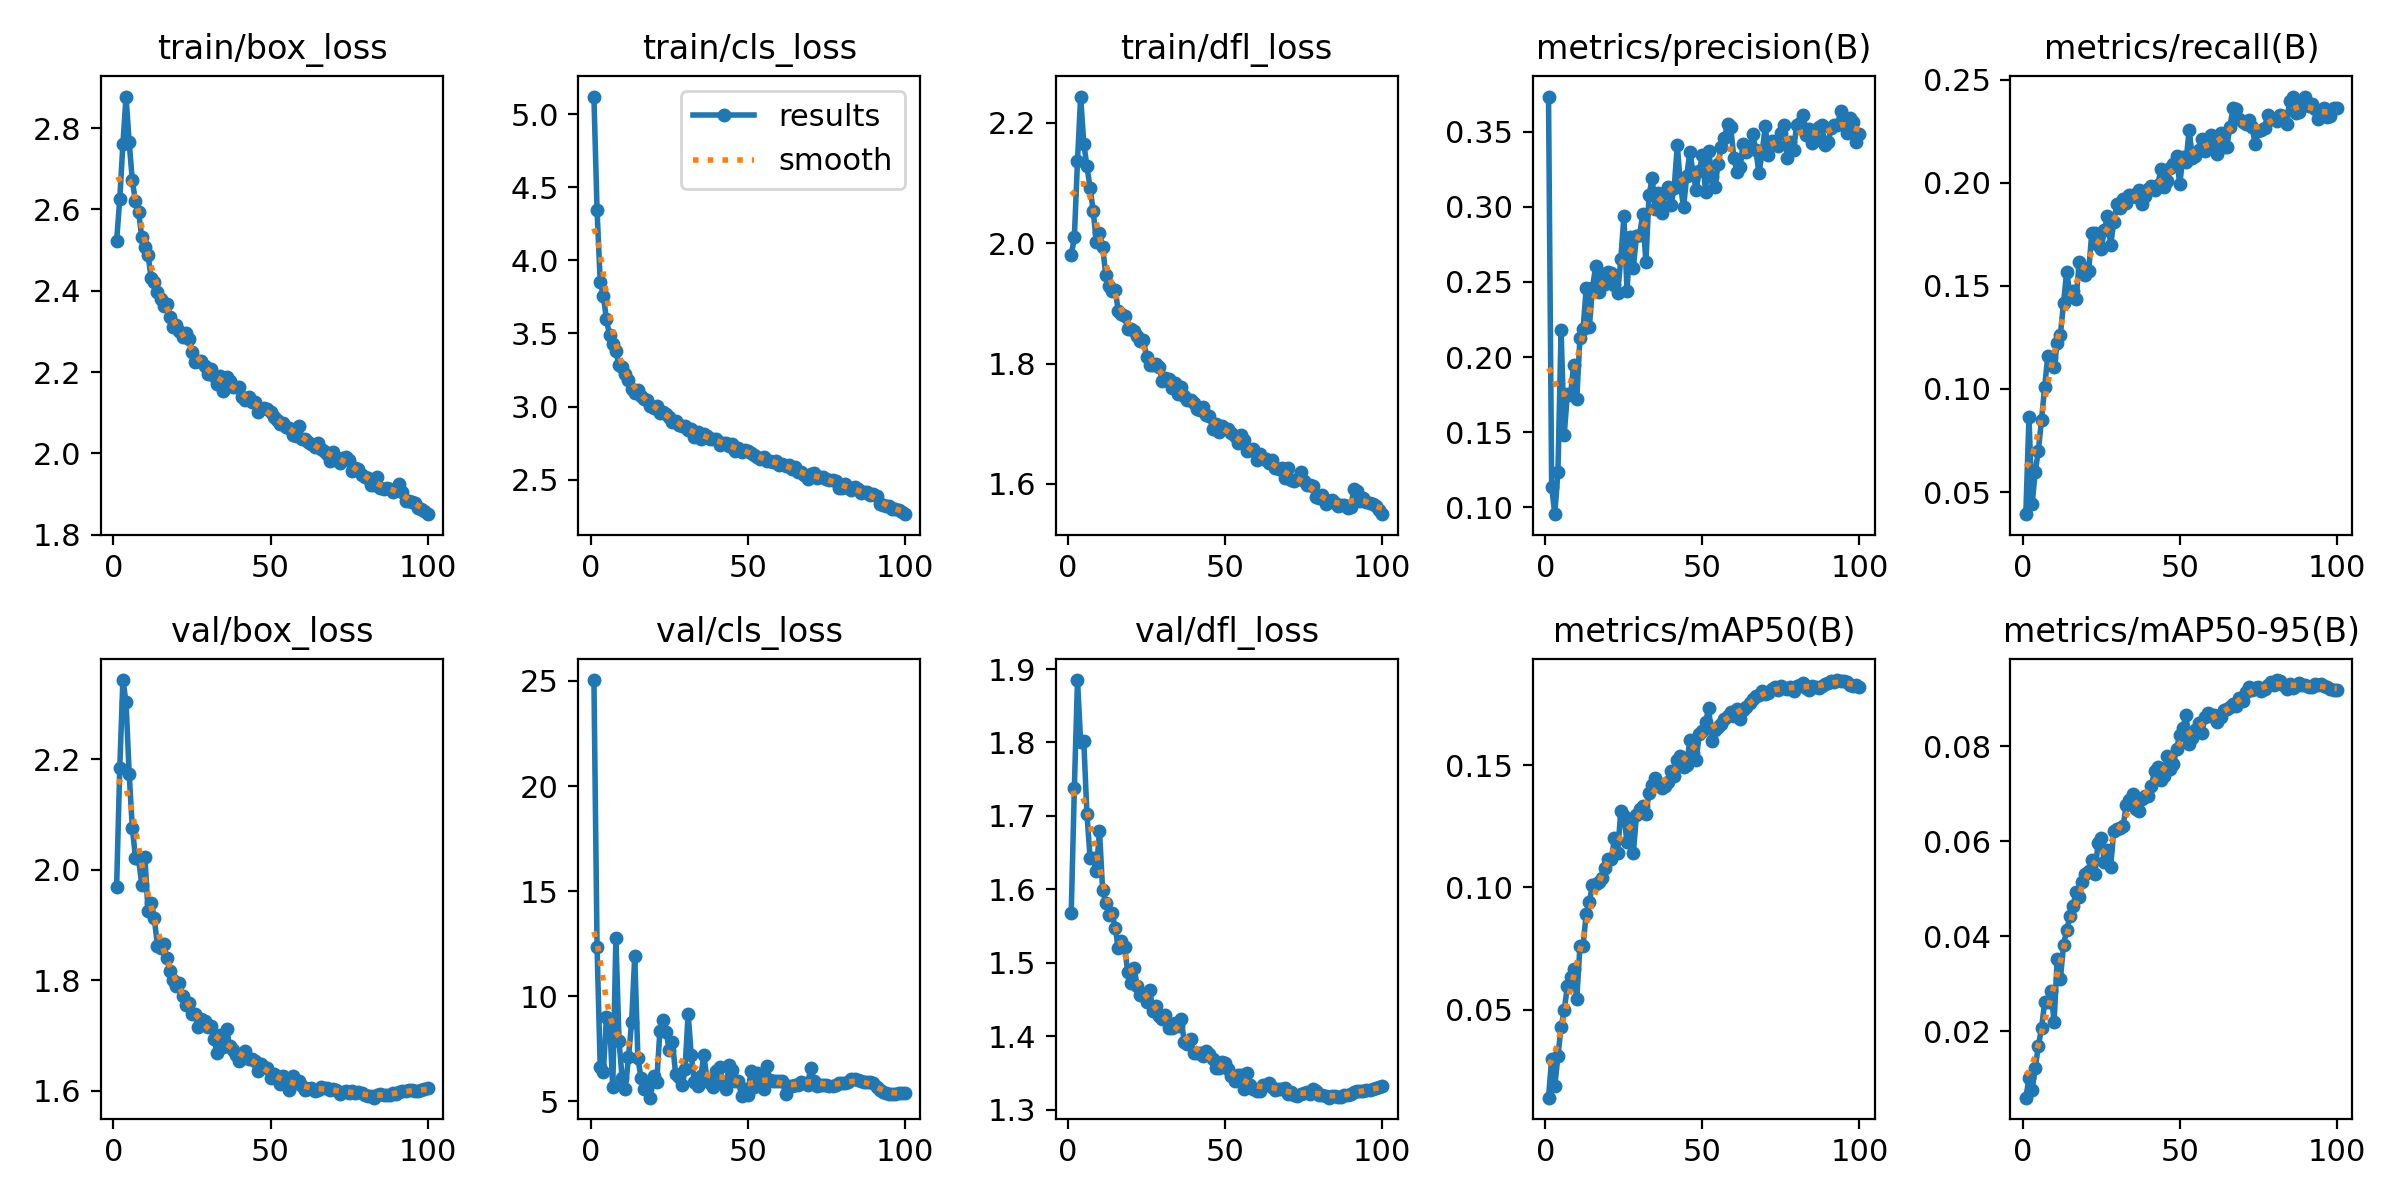

Source data for this figure (header and first rows):
epoch, time, train/box_loss, train/cls_loss, train/dfl_loss, metrics/precision(B), metrics/recall(B), metrics/mAP50(B), metrics/mAP50-95(B), val/box_loss, val/cls_loss, val/dfl_loss, lr/pg0, lr/pg1, lr/pg2
1, 57.21, 2.522, 5.119, 1.98, 0.3735, 0.03928, 0.01402, 0.00597, 1.969, 25.04, 1.568, 0.003327, 0.003327, 0.003327
2, 104.7, 2.625, 4.341, 2.01, 0.1133, 0.08629, 0.02991, 0.01002, 2.185, 12.34, 1.738, 0.006594, 0.006594, 0.006594
3, 150.7, 2.761, 3.855, 2.137, 0.09531, 0.04417, 0.01898, 0.00769, 2.344, 6.64, 1.885, 0.009795, 0.009795, 0.009795
4, 196.1, 2.878, 3.756, 2.244, 0.1235, 0.05979, 0.03106, 0.01217, 2.304, 6.383, 1.801, 0.009703, 0.009703, 0.009703
5, 241.7, 2.765, 3.595, 2.166, 0.218, 0.07015, 0.04289, 0.01696, 2.174, 9.024, 1.802, 0.009604, 0.009604, 0.009604
6, 287.2, 2.671, 3.487, 2.128, 0.1481, 0.08509, 0.04971, 0.02059, 2.076, 8.786, 1.703, 0.009505, 0.009505, 0.009505
7, 332.9, 2.62, 3.43, 2.093, 0.1756, 0.101, 0.05952, 0.02606, 2.022, 5.665, 1.643, 0.009406, 0.009406, 0.009406
8, 378.3, 2.594, 3.381, 2.053, 0.1744, 0.1162, 0.06346, 0.0261, 2.02, 12.77, 1.642, 0.009307, 0.009307, 0.009307
9, 423.6, 2.532, 3.281, 2.002, 0.1949, 0.1149, 0.06662, 0.02846, 1.973, 7.846, 1.625, 0.009208, 0.009208, 0.009208
10, 469.5, 2.507, 3.27, 2.017, 0.1723, 0.1105, 0.0542, 0.02194, 2.024, 6.092, 1.68, 0.009109, 0.009109, 0.009109
11, 514.6, 2.488, 3.223, 1.994, 0.2125, 0.1221, 0.07594, 0.03522, 1.926, 5.589, 1.599, 0.00901, 0.00901, 0.00901
12, 560.4, 2.431, 3.18, 1.948, 0.2185, 0.1264, 0.07617, 0.0309, 1.94, 7.089, 1.581, 0.008911, 0.008911, 0.008911
13, 605.8, 2.422, 3.123, 1.93, 0.2457, 0.1415, 0.0892, 0.03817, 1.913, 8.761, 1.565, 0.008812, 0.008812, 0.008812
14, 651, 2.397, 3.095, 1.92, 0.2199, 0.1569, 0.09406, 0.04125, 1.861, 11.92, 1.567, 0.008713, 0.008713, 0.008713
15, 696.6, 2.381, 3.115, 1.922, 0.2462, 0.1463, 0.1011, 0.04416, 1.858, 7.055, 1.548, 0.008614, 0.008614, 0.008614
16, 741.8, 2.364, 3.069, 1.887, 0.2604, 0.1475, 0.1012, 0.04638, 1.866, 6.12, 1.52, 0.008515, 0.008515, 0.008515
17, 787.4, 2.368, 3.054, 1.883, 0.2433, 0.1436, 0.1022, 0.04935, 1.84, 5.561, 1.529, 0.008416, 0.008416, 0.008416
18, 832.8, 2.336, 3.044, 1.879, 0.255, 0.1615, 0.1037, 0.04832, 1.817, 5.848, 1.522, 0.008317, 0.008317, 0.008317
19, 878, 2.312, 3.005, 1.858, 0.2487, 0.159, 0.108, 0.05141, 1.8, 5.172, 1.487, 0.008218, 0.008218, 0.008218
20, 923.6, 2.315, 2.991, 1.858, 0.2566, 0.1551, 0.1115, 0.0532, 1.789, 6.184, 1.473, 0.008119, 0.008119, 0.008119
21, 969.3, 2.301, 3.003, 1.854, 0.2559, 0.157, 0.1116, 0.05369, 1.795, 5.895, 1.493, 0.00802, 0.00802, 0.00802
22, 1015, 2.286, 2.953, 1.846, 0.2481, 0.1757, 0.12, 0.056, 1.772, 8.36, 1.468, 0.007921, 0.007921, 0.007921
23, 1060, 2.295, 2.96, 1.837, 0.2423, 0.1758, 0.1141, 0.0531, 1.755, 8.874, 1.456, 0.007822, 0.007822, 0.007822
24, 1105, 2.281, 2.952, 1.84, 0.265, 0.1701, 0.1311, 0.05962, 1.759, 8.302, 1.458, 0.007723, 0.007723, 0.007723
25, 1151, 2.25, 2.925, 1.811, 0.2936, 0.1681, 0.1291, 0.06066, 1.739, 7.425, 1.447, 0.007624, 0.007624, 0.007624
26, 1196, 2.225, 2.895, 1.798, 0.244, 0.1771, 0.1184, 0.05573, 1.739, 7.844, 1.463, 0.007525, 0.007525, 0.007525
27, 1242, 2.228, 2.901, 1.797, 0.2797, 0.1838, 0.1252, 0.05808, 1.716, 6.312, 1.435, 0.007426, 0.007426, 0.007426
28, 1287, 2.228, 2.877, 1.8, 0.2594, 0.1697, 0.1141, 0.05457, 1.73, 6.142, 1.441, 0.007327, 0.007327, 0.007327
29, 1333, 2.215, 2.866, 1.794, 0.2806, 0.1811, 0.1294, 0.06222, 1.726, 5.763, 1.427, 0.007228, 0.007228, 0.007228
30, 1379, 2.194, 2.865, 1.771, 0.2814, 0.1898, 0.1321, 0.0627, 1.716, 6.558, 1.424, 0.007129, 0.007129, 0.007129
31, 1424, 2.207, 2.837, 1.776, 0.295, 0.1877, 0.1332, 0.06274, 1.717, 9.147, 1.429, 0.00703, 0.00703, 0.00703
32, 1470, 2.191, 2.848, 1.774, 0.263, 0.192, 0.1301, 0.06331, 1.693, 7.192, 1.411, 0.006931, 0.006931, 0.006931
33, 1516, 2.171, 2.793, 1.759, 0.3079, 0.1903, 0.1386, 0.06774, 1.668, 5.905, 1.411, 0.006832, 0.006832, 0.006832
34, 1561, 2.189, 2.823, 1.768, 0.319, 0.1941, 0.1418, 0.06866, 1.701, 5.714, 1.419, 0.006733, 0.006733, 0.006733
35, 1607, 2.154, 2.781, 1.75, 0.2988, 0.194, 0.1445, 0.06989, 1.679, 6.18, 1.414, 0.006634, 0.006634, 0.006634
36, 1652, 2.187, 2.812, 1.761, 0.3094, 0.1929, 0.1427, 0.06683, 1.712, 7.182, 1.423, 0.006535, 0.006535, 0.006535
37, 1697, 2.178, 2.797, 1.747, 0.2958, 0.1967, 0.1407, 0.06644, 1.681, 6.043, 1.392, 0.006436, 0.006436, 0.006436
38, 1743, 2.162, 2.78, 1.74, 0.309, 0.1898, 0.1416, 0.06899, 1.674, 5.873, 1.389, 0.006337, 0.006337, 0.006337
39, 1788, 2.163, 2.78, 1.74, 0.3133, 0.1934, 0.1431, 0.06962, 1.665, 5.678, 1.396, 0.006238, 0.006238, 0.006238
40, 1834, 2.164, 2.781, 1.735, 0.3013, 0.197, 0.1475, 0.06963, 1.654, 6.429, 1.377, 0.006139, 0.006139, 0.006139
41, 1879, 2.139, 2.739, 1.725, 0.3123, 0.1984, 0.1455, 0.07175, 1.664, 6.619, 1.378, 0.00604, 0.00604, 0.00604
42, 1925, 2.13, 2.754, 1.723, 0.3413, 0.1966, 0.152, 0.07479, 1.672, 5.936, 1.377, 0.005941, 0.005941, 0.005941
43, 1970, 2.138, 2.75, 1.729, 0.3145, 0.1988, 0.1538, 0.07576, 1.658, 5.581, 1.373, 0.005842, 0.005842, 0.005842
44, 2015, 2.127, 2.729, 1.714, 0.2998, 0.2065, 0.1493, 0.07289, 1.658, 6.726, 1.38, 0.005743, 0.005743, 0.005743
45, 2061, 2.127, 2.742, 1.713, 0.3207, 0.1978, 0.1499, 0.07369, 1.653, 6.467, 1.375, 0.005644, 0.005644, 0.005644
46, 2107, 2.101, 2.699, 1.692, 0.3366, 0.2009, 0.1604, 0.07791, 1.636, 5.967, 1.368, 0.005545, 0.005545, 0.005545
47, 2152, 2.11, 2.714, 1.7, 0.3229, 0.2073, 0.155, 0.0752, 1.649, 5.98, 1.357, 0.005446, 0.005446, 0.005446
48, 2197, 2.111, 2.692, 1.686, 0.3115, 0.209, 0.1522, 0.07623, 1.644, 5.26, 1.356, 0.005347, 0.005347, 0.005347
49, 2243, 2.11, 2.7, 1.697, 0.3239, 0.2129, 0.1626, 0.07951, 1.641, 5.571, 1.364, 0.005248, 0.005248, 0.005248
50, 2288, 2.101, 2.698, 1.691, 0.3344, 0.1993, 0.164, 0.08247, 1.623, 5.277, 1.364, 0.005149, 0.005149, 0.005149
51, 2333, 2.089, 2.681, 1.692, 0.3097, 0.2125, 0.1677, 0.08387, 1.631, 6.439, 1.355, 0.00505, 0.00505, 0.00505
52, 2379, 2.083, 2.67, 1.684, 0.3373, 0.2102, 0.1732, 0.08666, 1.626, 5.699, 1.345, 0.004951, 0.004951, 0.004951
53, 2424, 2.073, 2.658, 1.68, 0.3198, 0.2257, 0.1599, 0.08043, 1.611, 6.346, 1.338, 0.004852, 0.004852, 0.004852
54, 2470, 2.075, 2.641, 1.668, 0.3135, 0.2121, 0.1645, 0.08177, 1.627, 5.862, 1.347, 0.004753, 0.004753, 0.004753
55, 2515, 2.065, 2.657, 1.681, 0.3287, 0.2128, 0.1657, 0.0835, 1.613, 5.576, 1.347, 0.004654, 0.004654, 0.004654
56, 2561, 2.063, 2.629, 1.672, 0.3401, 0.2159, 0.1668, 0.08484, 1.602, 6.696, 1.328, 0.004555, 0.004555, 0.004555
57, 2606, 2.045, 2.627, 1.655, 0.346, 0.2214, 0.1689, 0.08283, 1.627, 6.027, 1.349, 0.004456, 0.004456, 0.004456
58, 2652, 2.042, 2.617, 1.656, 0.3553, 0.2155, 0.1701, 0.0861, 1.614, 5.956, 1.334, 0.004357, 0.004357, 0.004357
59, 2697, 2.067, 2.627, 1.658, 0.3531, 0.218, 0.1717, 0.08706, 1.618, 5.945, 1.328, 0.004258, 0.004258, 0.004258
60, 2743, 2.034, 2.598, 1.641, 0.3328, 0.2232, 0.17, 0.08637, 1.608, 5.953, 1.325, 0.004159, 0.004159, 0.004159
... 40 more rows
